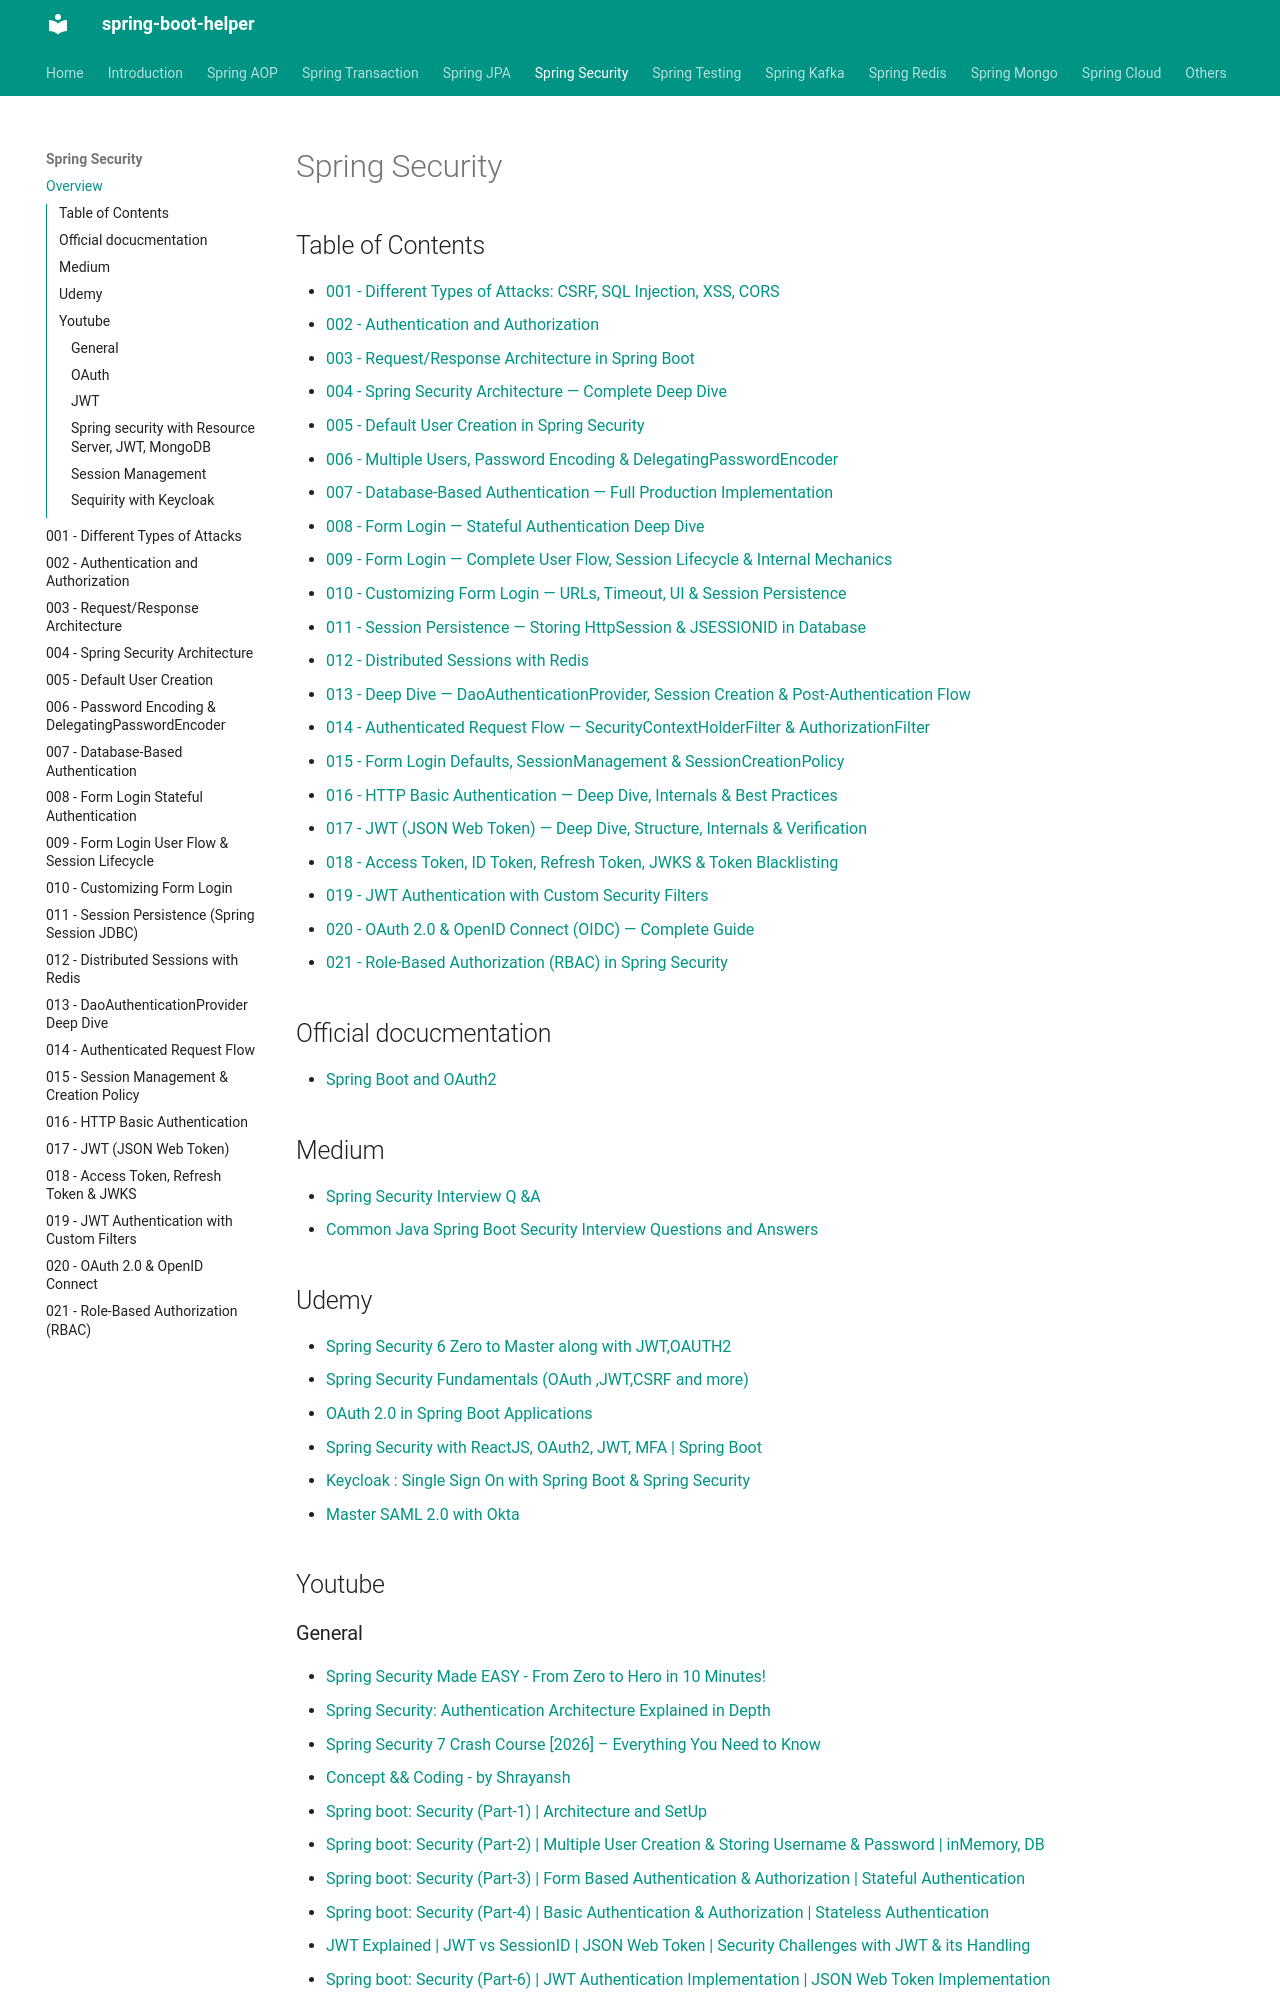

repository: abhishekghoshh/spring-boot-helper · page: spring-security/index.html · generator: mkdocs

# Spring Security


## Table of Contents

- [001 - Different Types of Attacks: CSRF, SQL Injection, XSS, CORS](./001-different-types-of-attacks.md)
- [002 - Authentication and Authorization](./002-authorization-and-authentication.md)
- [003 - Request/Response Architecture in Spring Boot](./003-request-response-architecture.md)
- [004 - Spring Security Architecture — Complete Deep Dive](./004-spring-security-architecture.md)
- [005 - Default User Creation in Spring Security](./005-default-user-creation.md)
- [006 - Multiple Users, Password Encoding & DelegatingPasswordEncoder](./006-password-encoding-delegating-password-encoder.md)
- [007 - Database-Based Authentication — Full Production Implementation](./007-database-based-authentication.md)
- [008 - Form Login — Stateful Authentication Deep Dive](./008-form-login-stateful-authentication.md)
- [009 - Form Login — Complete User Flow, Session Lifecycle & Internal Mechanics](./009-form-login-user-flow-session-lifecycle.md)
- [010 - Customizing Form Login — URLs, Timeout, UI & Session Persistence](./010-customizing-form-login.md)
- [011 - Session Persistence — Storing HttpSession & JSESSIONID in Database](./011-session-persistence-spring-session-jdbc.md)
- [012 - Distributed Sessions with Redis](./012-distributed-sessions-with-redis.md)
- [013 - Deep Dive — DaoAuthenticationProvider, Session Creation & Post-Authentication Flow](./013-dao-authentication-provider.md)
- [014 - Authenticated Request Flow — SecurityContextHolderFilter & AuthorizationFilter](./014-authenticated-request-flow.md)
- [015 - Form Login Defaults, SessionManagement & SessionCreationPolicy](./015-session-management-and-creation-policy.md)
- [016 - HTTP Basic Authentication — Deep Dive, Internals & Best Practices](./016-http-basic-authentication.md)
- [017 - JWT (JSON Web Token) — Deep Dive, Structure, Internals & Verification](./017-jwt-json-web-token.md)
- [018 - Access Token, ID Token, Refresh Token, JWKS & Token Blacklisting](./018-access-token-refresh-token-jwks.md)
- [019 - JWT Authentication with Custom Security Filters](./019-jwt-authentication-custom-security-filters.md)
- [020 - OAuth 2.0 & OpenID Connect (OIDC) — Complete Guide](./020-oauth2-and-openid-connect.md)
- [021 - Role-Based Authorization (RBAC) in Spring Security](./021-role-based-authorization-rbac.md)





## Official docucmentation

- [Spring Boot and OAuth2](https://spring.io/guides/tutorials/spring-boot-oauth2/)




## Medium

- [Spring Security Interview Q &A](https://neesri.medium.com/spring-security-interview-q-a-ffa3a329e9f5)
- [Common Java Spring Boot Security Interview Questions and Answers](https://medium.com/@AlexanderObregon/common-java-spring-boot-security-interview-questions-and-answers-0513efb6fb12)



## Udemy

- [Spring Security 6 Zero to Master along with JWT,OAUTH2](https://www.udemy.com/course/spring-security-zero-to-master)
- [Spring Security Fundamentals (OAuth ,JWT,CSRF and more)](https://www.udemy.com/course/spring-security-fundamentals)
- [OAuth 2.0 in Spring Boot Applications](https://www.udemy.com/course/oauth2-in-spring-boot-applications)
- [Spring Security with ReactJS, OAuth2, JWT, MFA | Spring Boot](https://www.udemy.com/course/spring-security-6-with-reactjs-oauth2-jwt-multifactor-authentication/)
- [Keycloak : Single Sign On with Spring Boot & Spring Security](https://www.udemy.com/course/keycloak-single-sign-on-sso-with-spring-boot-spring-security-thymeleaf)
- [Master SAML 2.0 with Okta](https://www.udemy.com/course/master-saml-with-okta)



## Youtube
